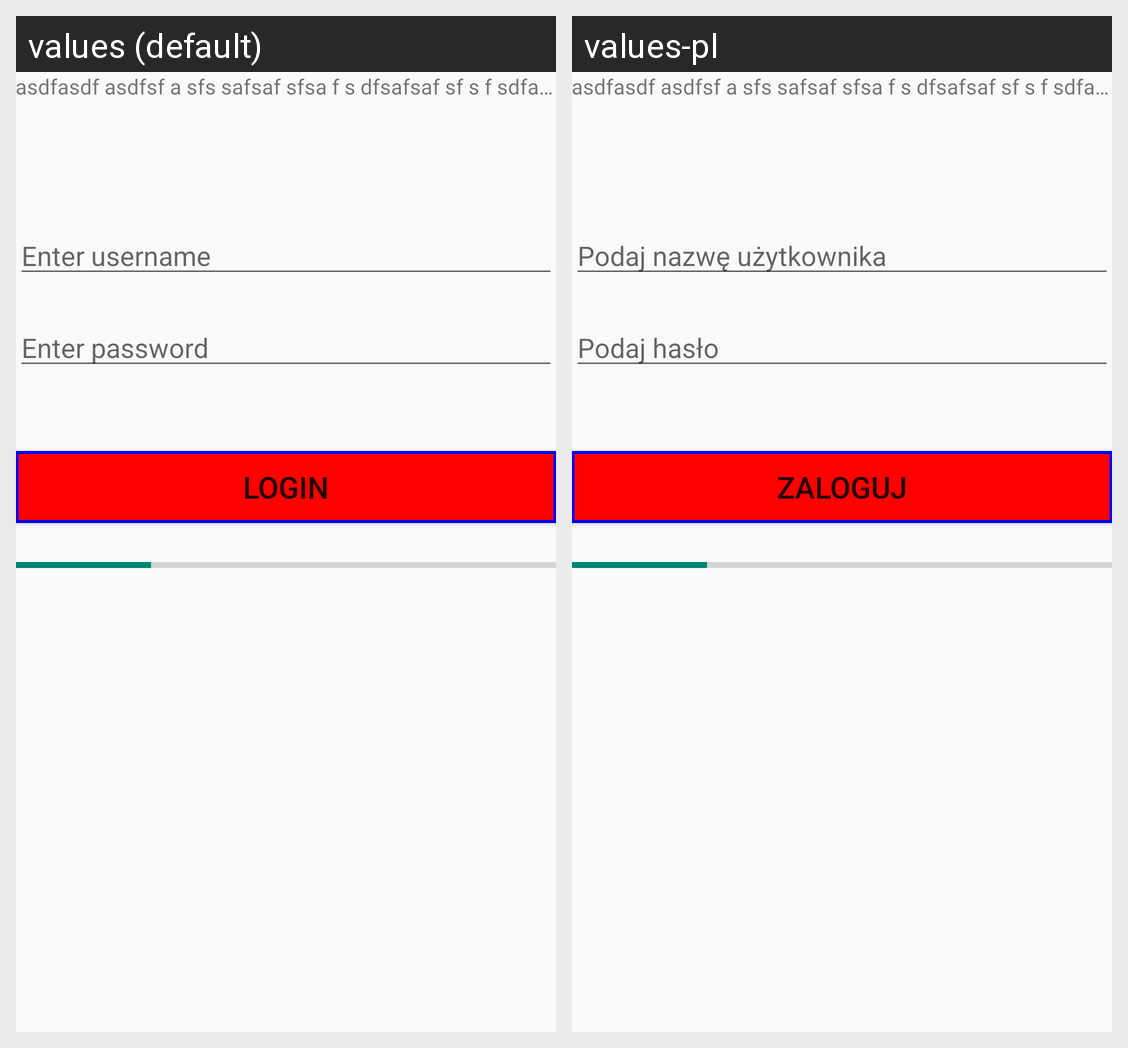

Here is an Android app screen in its default locale and in the app's own translations. Write out the translated-string differences for the strings that appear on this screen.
Android screen res/layout/activity_login.xml rendered under 2 locales, left to right: values (default), values-pl. Device: Nexus 5 (rendered at 1080×1920; each locale shown at half size, 540×960, under a caption strip naming it); theme AppTheme.
Strings drawn on this screen, with the default value and each locale's value (text and hints the layout hard-codes, and strings that could not be matched under every locale, appear in the picture but are not listed):

enter_login
  values: Enter username
  values-pl: Podaj nazwę użytkownika

enter_password
  values: Enter password
  values-pl: Podaj hasło

login
  values: Login
  values-pl: Zaloguj
